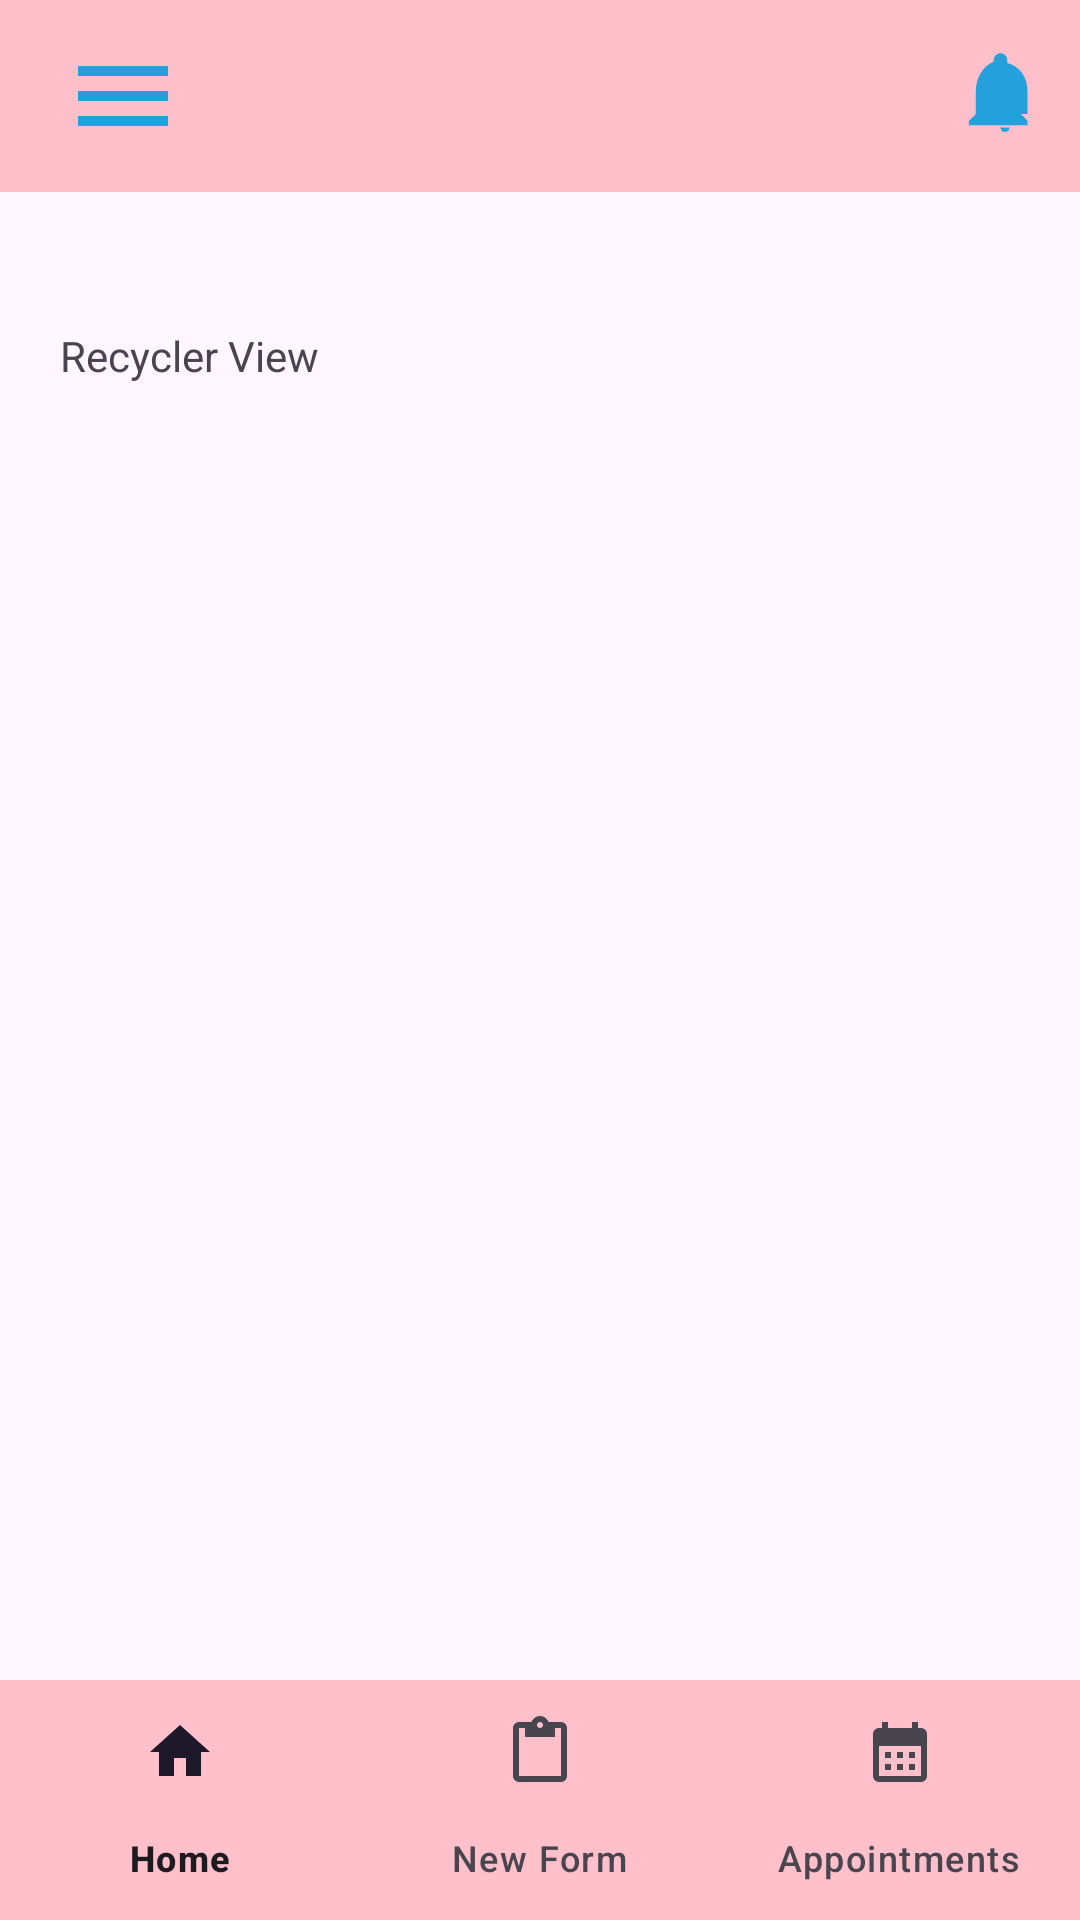

Here is an Android app screen rendered from its layout file. Give the layout XML and the strings, colors and styles it references.
<!-- AndroidManifest.xml: application theme Theme.SmartPass -->
<!-- res/layout/activity_user_dashboard.xml -->
<?xml version="1.0" encoding="utf-8"?>
<RelativeLayout xmlns:android="http://schemas.android.com/apk/res/android"
    android:id="@+id/main"
    android:layout_width="match_parent"
    android:layout_height="match_parent"
    xmlns:app="http://schemas.android.com/apk/res-auto"
    xmlns:tools="http://schemas.android.com/tools"
    tools:context=".UserDashboardActivity">

    <androidx.appcompat.widget.Toolbar
        android:id="@+id/menuBar"
        android:layout_width="match_parent"
        android:layout_height="wrap_content"
        android:background="@color/pink"
        app:layout_constraintTop_toTopOf="parent"
        app:layout_constraintStart_toStartOf="parent"
        app:layout_constraintEnd_toEndOf="parent"
        app:title="">

        <ImageButton
            android:id="@+id/userMenu"
            android:layout_width="50dp"
            android:layout_height="50dp"
            android:background="?attr/selectableItemBackgroundBorderless"
            android:contentDescription="@string/menu_icon"
            android:src="?attr/menuIcon" />

        <Space
            android:layout_width="0dp"
            android:layout_height="wrap_content"
            android:layout_weight="1" />

        <ImageButton
            android:id="@+id/adminNotification"
            android:layout_width="50dp"
            android:layout_height="50dp"
            android:layout_gravity="end"
            android:background="?attr/selectableItemBackgroundBorderless"
            android:contentDescription="@string/notifications"
            android:src="?attr/notificationIcon" />

    </androidx.appcompat.widget.Toolbar>


    <ScrollView
        android:layout_width="match_parent"
        android:layout_height="0dp"
        android:layout_margin="10dp"
        android:layout_below="@id/menuBar"
        android:layout_above="@id/bottomNavigation">

        <LinearLayout
            android:layout_width="match_parent"
            android:layout_height="wrap_content"
            android:orientation="vertical">

            
            <LinearLayout
                android:id="@+id/recyclerView"
                android:layout_width="match_parent"
                android:layout_height="wrap_content"
                android:layout_marginTop="25dp"
                android:orientation="vertical"
                android:padding="10dp">

                <TextView
                    android:layout_width="match_parent"
                    android:layout_height="wrap_content"
                    android:text="@string/recyclerView" />

                <androidx.recyclerview.widget.RecyclerView
                    android:layout_width="match_parent"
                    android:layout_height="wrap_content"
                    android:layout_marginTop="10dp"/>
            </LinearLayout>
        </LinearLayout>
    </ScrollView>



    
    <com.google.android.material.bottomnavigation.BottomNavigationView
        android:id="@+id/bottomNavigation"
        android:layout_width="match_parent"
        android:layout_height="wrap_content"
        android:layout_alignParentBottom="true"
        android:background="@color/pink"
        app:menu="@menu/user_bottom_menu"
        app:layout_constraintBottom_toBottomOf="parent"
        app:layout_constraintStart_toStartOf="parent"
        app:layout_constraintEnd_toEndOf="parent"
        tools:ignore="VisualLintBottomNav" />

</RelativeLayout>
<!-- resources referenced by this layout -->
<resources>
  <color name="pink">#FFFFC0CB</color>
  <string name="menu_icon">menu icon</string>
  <string name="notifications">notifications</string>
  <string name="recyclerView">Recycler View</string>
  <style name="Theme.SmartPass" parent="Base.Theme.SmartPass" />
  <color name="black">#FF000000</color>
  <!-- drawable ic_blue_notifications_icon (drawable) -->
  <vector xmlns:android="http://schemas.android.com/apk/res/android"
      android:width="30dp"
      android:height="30dp"
      android:viewportWidth="40"
      android:viewportHeight="40"
      android:tint="#24A0DC">
  
      <path
          android:fillColor="@android:color/white"
          android:pathData="M20,36c1.1,0 2,-0.9 2,-2h-4c0,1.1 0.89,2 2,2zM30,28v-10c0,-6.14 -3.28,-11.28 -9,-12.64L21,4c0,-1.66 -1.34,-3 -3,-3s-3,1.34 -3,3v0.68C10.27,6.72 7,11.86 7,18v10l-3,3v2h26v-2l-3,-3z"/>
  </vector>
  <!-- drawable ic_menu_icon (drawable) -->
  <vector xmlns:android="http://schemas.android.com/apk/res/android" android:height="40dp" android:tint="#24A0DC" android:viewportHeight="24" android:viewportWidth="24" android:width="40dp">
        
      <path android:fillColor="@android:color/white" android:pathData="M3,18h18v-2L3,16v2zM3,13h18v-2L3,11v2zM3,6v2h18L21,6L3,6z"/>
      
  </vector>
  <!-- drawable ic_home_icon (drawable) -->
  <vector xmlns:android="http://schemas.android.com/apk/res/android" android:height="24dp" android:tint="#24A0DC" android:viewportHeight="24" android:viewportWidth="24" android:width="24dp">
        
      <path android:fillColor="@android:color/white" android:pathData="M10,20v-6h4v6h5v-8h3L12,3 2,12h3v8z"/>
      
  </vector>
  <!-- drawable ic_blue_calendar_icon (drawable) -->
  <vector xmlns:android="http://schemas.android.com/apk/res/android" android:height="30dp" android:tint="#24A0DC" android:viewportHeight="24" android:viewportWidth="24" android:width="30dp">
        
      <path android:fillColor="@android:color/white" android:pathData="M19,4h-1V2h-2v2H8V2H6v2H5C3.89,4 3.01,4.9 3.01,6L3,20c0,1.1 0.89,2 2,2h14c1.1,0 2,-0.9 2,-2V6C21,4.9 20.1,4 19,4zM19,20H5V10h14V20zM9,14H7v-2h2V14zM13,14h-2v-2h2V14zM17,14h-2v-2h2V14zM9,18H7v-2h2V18zM13,18h-2v-2h2V18zM17,18h-2v-2h2V18z"/>
      
  </vector>
  <!-- drawable ic_blue_form_icon (drawable) -->
  <vector xmlns:android="http://schemas.android.com/apk/res/android" android:height="30dp" android:tint="#24A0DC" android:viewportHeight="24" android:viewportWidth="24" android:width="30dp">
        
      <path android:fillColor="@android:color/white" android:pathData="M19,2h-4.18C14.4,0.84 13.3,0 12,0c-1.3,0 -2.4,0.84 -2.82,2L5,2c-1.1,0 -2,0.9 -2,2v16c0,1.1 0.9,2 2,2h14c1.1,0 2,-0.9 2,-2L21,4c0,-1.1 -0.9,-2 -2,-2zM12,2c0.55,0 1,0.45 1,1s-0.45,1 -1,1 -1,-0.45 -1,-1 0.45,-1 1,-1zM19,20L5,20L5,4h2v3h10L17,4h2v16z"/>
      
  </vector>
  <!-- drawable button_transparent_style (drawable) -->
  <?xml version="1.0" encoding="utf-8"?>
  <shape xmlns:android="http://schemas.android.com/apk/res/android"
      android:shape="rectangle">
  
      <corners android:radius="12dp" />
  
      <solid android:color="@android:color/transparent"/>
  
      <stroke
          android:width="2dp"
          android:color="@color/pink" />
  
      <padding
          android:left="8dp"
          android:top="8dp"
          android:right="8dp"
          android:bottom="8dp" />
  
      <gradient
          android:startColor="@color/pink"
          android:endColor="@color/bright_pink"
          android:angle="45" />
  
  </shape>
  <color name="bright_pink">#FFEF9FCA</color>
</resources>
